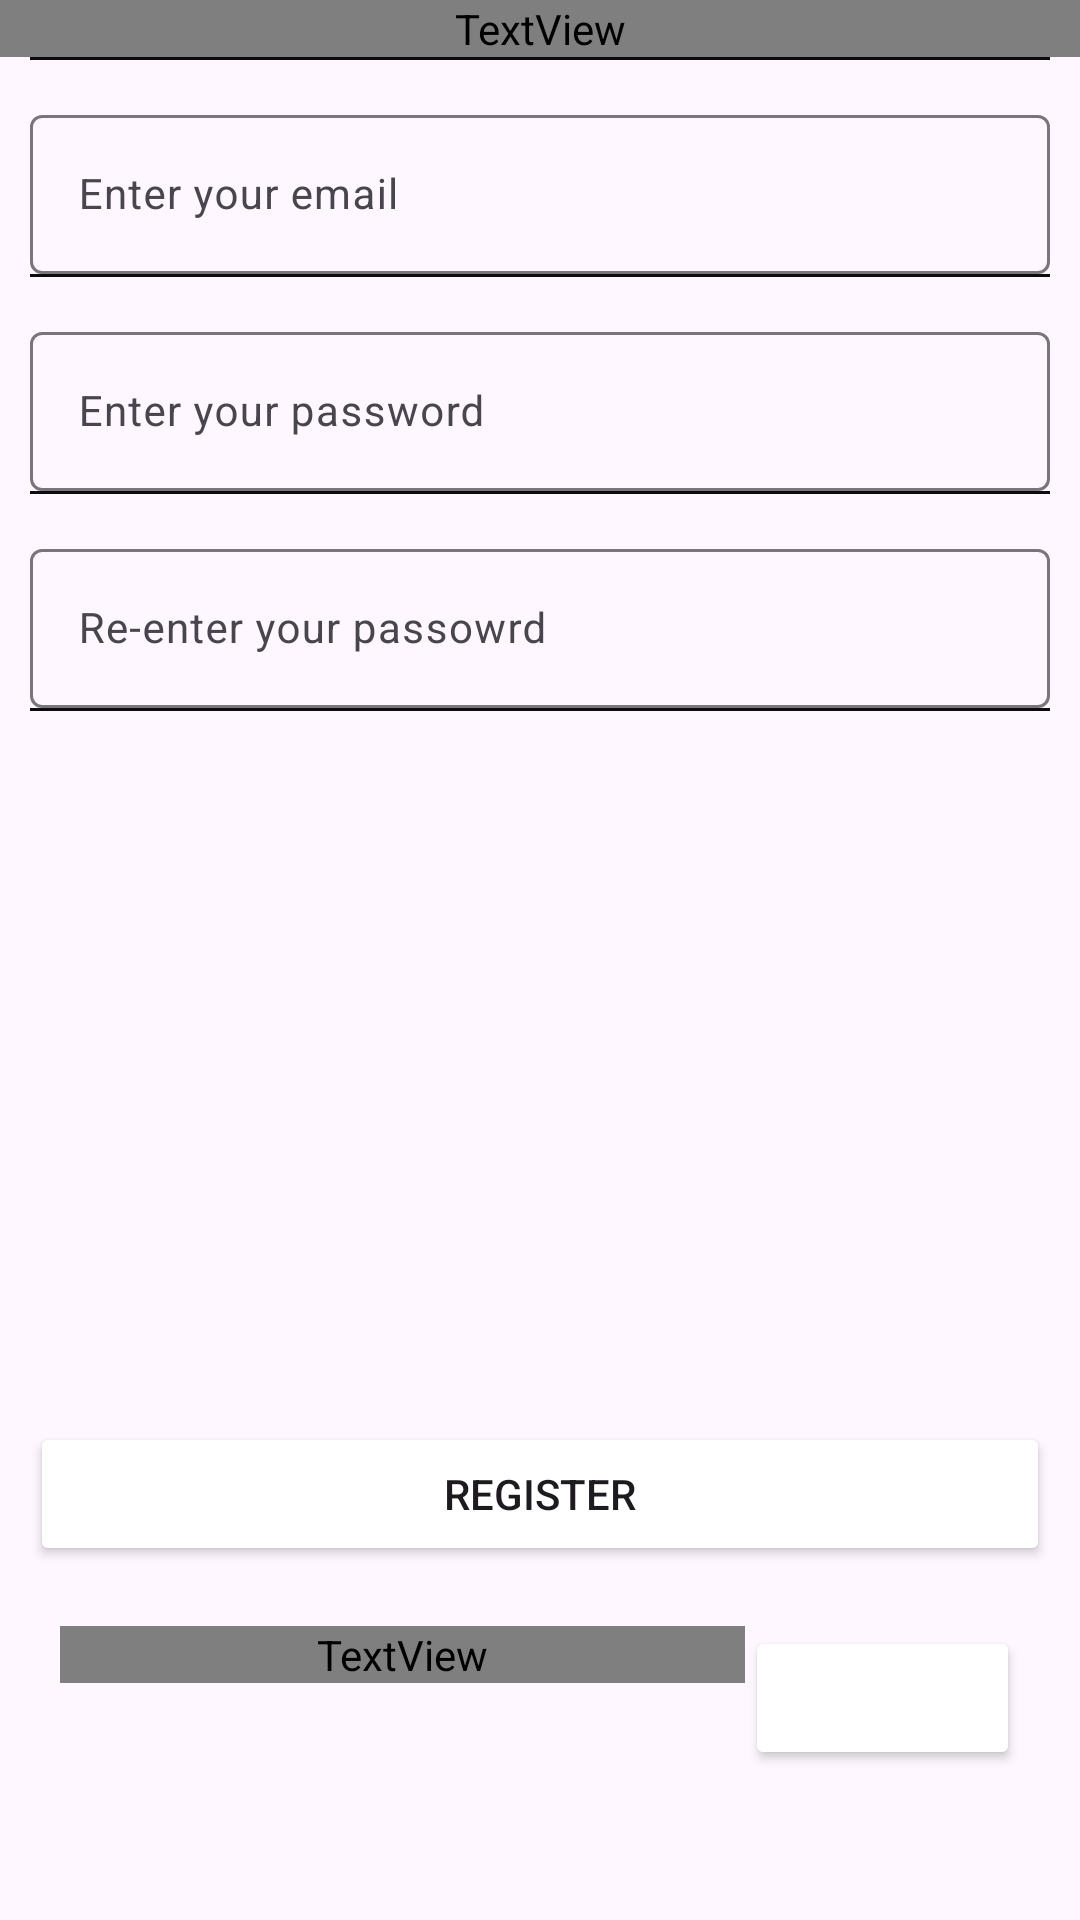

The Android layout XML behind this screen, and the referenced resources:
<!-- AndroidManifest.xml: application theme Theme.PasswordManagerAndroid -->
<!-- res/layout/frag_register.xml -->
<?xml version="1.0" encoding="utf-8"?>
<LinearLayout xmlns:android="http://schemas.android.com/apk/res/android"
    xmlns:tools="http://schemas.android.com/tools"
    android:layout_width="match_parent"
    android:layout_height="match_parent"
    android:orientation="vertical"
    tools:context=".RegisterFragment"
    android:background="@color/dark_grey">
    <TextView
        android:layout_width="match_parent"
        android:layout_height="wrap_content"
        android:id="@+id/header"
        android:text="My Vault"
        android:textAlignment="center"
        android:textSize="30sp"
        android:textColor="@color/blue"/>

    <TextView
        android:id="@+id/divider2"
        android:layout_width="match_parent"
        android:layout_height="1dp"
        android:layout_marginLeft="10dp"
        android:layout_marginRight="10dp"
        android:background="#0C0C0C"
        android:text="TextView" />

    <com.google.android.material.textfield.TextInputLayout
        android:layout_width="match_parent"
        android:layout_height="wrap_content"
        android:layout_marginTop="13dp">

        <com.google.android.material.textfield.TextInputEditText
            android:id="@+id/etEmail_r"
            android:layout_width="match_parent"
            android:layout_height="wrap_content"
            android:layout_marginLeft="10dp"
            android:layout_marginRight="10dp"
            android:background="@color/blue"
            android:hint="Enter your email"
            android:inputType="textEmailAddress"
            android:textSize="14sp" />

    </com.google.android.material.textfield.TextInputLayout>


    <TextView
        android:id="@+id/divider3"
        android:layout_width="match_parent"
        android:layout_height="1dp"
        android:layout_marginLeft="10dp"
        android:layout_marginRight="10dp"
        android:background="#0C0C0C"
        android:text="TextView" />

    <com.google.android.material.textfield.TextInputLayout
        android:layout_width="match_parent"
        android:layout_height="wrap_content"
        android:layout_marginTop="13dp">

        <com.google.android.material.textfield.TextInputEditText
            android:id="@+id/etPassword_r"
            android:layout_width="match_parent"
            android:layout_height="wrap_content"
            android:layout_marginLeft="10dp"
            android:layout_marginRight="10dp"
            android:background="@color/blue"
            android:hint="Enter your password"
            android:inputType="textPassword"
            android:textSize="14sp" />

    </com.google.android.material.textfield.TextInputLayout>

    <TextView
        android:id="@+id/divider4"
        android:layout_width="match_parent"
        android:layout_height="1dp"
        android:layout_marginLeft="10dp"
        android:layout_marginRight="10dp"
        android:background="#0C0C0C"
        android:text="TextView" />

    <com.google.android.material.textfield.TextInputLayout
        android:layout_width="match_parent"
        android:layout_height="wrap_content"
        android:layout_marginTop="13dp">

        <com.google.android.material.textfield.TextInputEditText
            android:id="@+id/etConfirmPassword_r"
            android:layout_width="match_parent"
            android:layout_height="wrap_content"
            android:layout_marginLeft="10dp"
            android:layout_marginRight="10dp"
            android:background="@color/blue"
            android:hint="Re-enter your passowrd"
            android:inputType="textPassword"
            android:textSize="14sp" />

    </com.google.android.material.textfield.TextInputLayout>

    <TextView
        android:id="@+id/divider5"
        android:layout_width="match_parent"
        android:layout_height="1dp"
        android:layout_marginLeft="10dp"
        android:layout_marginRight="10dp"
        android:background="#0C0C0C"
        android:text="TextView" />


    <RelativeLayout
        android:layout_width="match_parent"
        android:layout_height="match_parent"
        android:gravity="bottom">

        <LinearLayout
            android:layout_width="match_parent"
            android:layout_height="wrap_content"
            android:id="@+id/buttonsLayout"
            android:orientation="horizontal">

            <Button
                android:id="@+id/btnRegister_r"
                android:layout_width="0dp"
                android:layout_height="wrap_content"
                android:layout_margin="10dp"
                android:layout_weight="1"
                android:backgroundTint="@color/blue"
                android:text="Register"
                android:textSize="14sp" />

        </LinearLayout>

        <LinearLayout
            android:layout_width="match_parent"
            android:layout_below="@id/buttonsLayout"
            android:layout_height="wrap_content"
            android:layout_marginLeft="20dp"
            android:layout_marginRight="20dp"
            android:layout_marginBottom="50dp"
            android:layout_marginTop="10dp"
            android:orientation="horizontal">

            <TextView
                android:id="@+id/textView3"
                android:layout_width="0dp"
                android:layout_height="wrap_content"
                android:layout_weight="5"
                android:text="Do you already have an account?"
                android:textAlignment="center"
                android:textSize="16sp"
                android:textColor="@color/blue"/>

            <Button
                android:id="@+id/btnLogin_r"
                android:layout_width="0dp"
                android:layout_height="wrap_content"
                android:layout_weight="2"
                android:clickable="true"
                android:text="Login here"
                android:backgroundTint="@color/blue"
                android:textColor="@color/white"
                android:textSize="10sp"
                android:textStyle="bold" />


        </LinearLayout>

    </RelativeLayout>

</LinearLayout>
<!-- resources referenced by this layout -->
<resources>
  <style name="Theme.PasswordManagerAndroid" parent="Base.Theme.PasswordManagerAndroid" />
  <style name="Base.Theme.PasswordManagerAndroid" parent="Theme.Material3.DayNight.NoActionBar">
          
          
      </style>
  <!-- not gathered from this repository: default colours our renderer supplied (Android Studio template values) -->
  <color name="white">#FFFFFFFF</color>
</resources>
